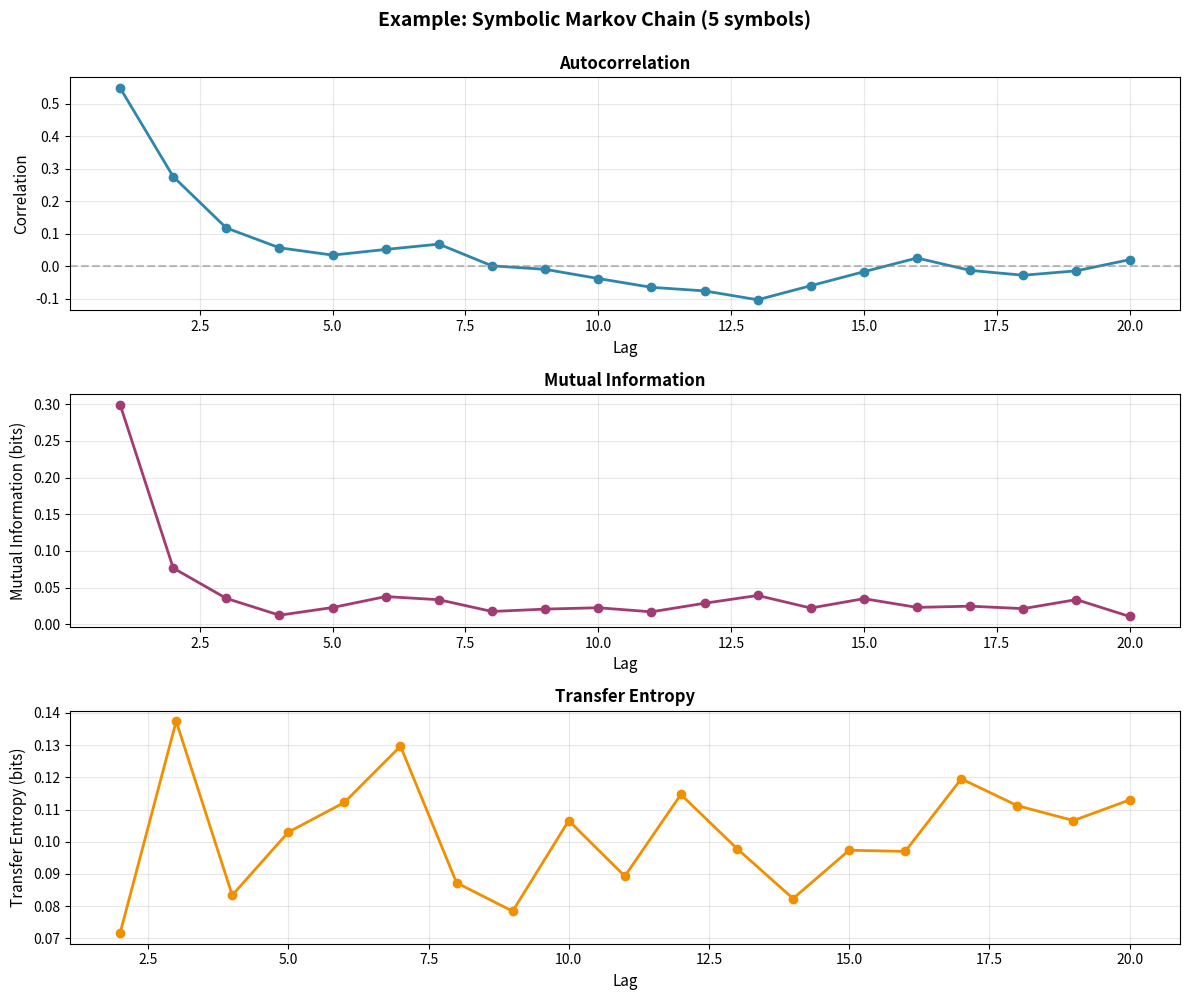

Here is the Python script that generated this plot: (Note: this script raises an exception after producing the figure.)
"""
Time Series Analysis: Correlation, Mutual Information, and Transfer Entropy
For Symbolic/Categorical Time Series
"""

import numpy as np
import pandas as pd
import matplotlib.pyplot as plt
from scipy.stats import pearsonr
from collections import Counter
import warnings
warnings.filterwarnings('ignore')


def calculate_correlation(X, lagmax):
    """
    Calculate autocorrelation at different lags for symbolic data.
    Uses Pearson correlation which can still measure linear patterns
    in the numeric encoding, though interpretation differs from continuous data.
    
    Parameters:
    -----------
    X : pandas Series
        Time series data with symbolic values (integers 0..m-1)
    lagmax : int
        Maximum lag to consider
    
    Returns:
    --------
    dict : Dictionary with lags as keys and correlation coefficients as values
    
    Note:
    -----
    For truly symbolic data, this measures whether the numeric encoding
    has linear patterns. Consider mutual information as the primary measure
    for symbolic dependencies.
    """
    correlations = {}
    n = len(X)
    
    for lag in range(1, lagmax + 1):
        if lag < n:
            # Create lagged series
            X_lagged = X.iloc[:-lag].values
            X_current = X.iloc[lag:].values
            
            # Calculate Pearson correlation
            if len(X_lagged) > 1:
                corr, _ = pearsonr(X_lagged, X_current)
                correlations[lag] = corr
            else:
                correlations[lag] = np.nan
    
    return correlations


def calculate_mutual_information(X, lagmax):
    """
    Calculate mutual information between X(t) and X(t-lag) at different lags.
    Uses discrete probability distributions for symbolic data.
    
    Parameters:
    -----------
    X : pandas Series
        Time series data with symbolic/categorical values (integers 0..m-1)
    lagmax : int
        Maximum lag to consider
    
    Returns:
    --------
    dict : Dictionary with lags as keys and MI values as values
    """
    mi_values = {}
    n = len(X)
    
    for lag in range(1, lagmax + 1):
        if lag < n:
            # Create lagged series
            X_lagged = X.iloc[:-lag].values
            X_current = X.iloc[lag:].values
            
            # Calculate mutual information using discrete probabilities
            mi = _compute_mi_discrete(X_current, X_lagged)
            mi_values[lag] = mi
    
    return mi_values


def _compute_mi_discrete(X, Y):
    """
    Compute mutual information for discrete/symbolic variables.
    MI(X;Y) = H(X) + H(Y) - H(X,Y)
    where H is the Shannon entropy.
    """
    n = len(X)
    
    # Calculate joint and marginal distributions
    joint_counts = Counter(zip(X, Y))
    x_counts = Counter(X)
    y_counts = Counter(Y)
    
    # Calculate entropies
    mi = 0.0
    for (x, y), count_xy in joint_counts.items():
        p_xy = count_xy / n
        p_x = x_counts[x] / n
        p_y = y_counts[y] / n
        
        if p_xy > 0 and p_x > 0 and p_y > 0:
            mi += p_xy * np.log2(p_xy / (p_x * p_y))
    
    return max(0, mi)  # MI should be non-negative


def calculate_transfer_entropy(X, lagmax):
    """
    Calculate transfer entropy from X(t-lag) to X(t) given X(t-1).
    Transfer entropy measures: TE = I(X(t); X(t-lag) | X(t-1))
    
    This quantifies the information that X(t-lag) provides about X(t)
    that is not already contained in X(t-1).
    
    For symbolic data, this directly uses the discrete symbol values.
    
    Parameters:
    -----------
    X : pandas Series
        Time series data with symbolic values (integers 0..m-1)
    lagmax : int
        Maximum lag to consider
    
    Returns:
    --------
    dict : Dictionary with lags as keys and TE values as values
    """
    te_values = {}
    n = len(X)
    
    for lag in range(2, lagmax + 1):  # Start at 2 since we need t-1 and t-lag
        if lag < n - 1:
            # Get the relevant time points
            X_t = X.iloc[lag:].values  # Current
            X_t_minus_1 = X.iloc[lag-1:-1].values  # Previous
            X_t_minus_lag = X.iloc[:-(lag)].values  # Lagged
            
            # Make sure all arrays have the same length
            min_len = min(len(X_t), len(X_t_minus_1), len(X_t_minus_lag))
            X_t = X_t[:min_len]
            X_t_minus_1 = X_t_minus_1[:min_len]
            X_t_minus_lag = X_t_minus_lag[:min_len]
            
            # Calculate transfer entropy using discrete probabilities
            te = _compute_te_discrete(X_t, X_t_minus_1, X_t_minus_lag)
            te_values[lag] = te
    
    return te_values


def _compute_te_discrete(X_t, X_t_minus_1, X_t_minus_lag):
    """
    Compute transfer entropy using discrete probability distributions.
    TE = I(X(t); X(t-lag) | X(t-1))
       = H(X(t) | X(t-1)) - H(X(t) | X(t-1), X(t-lag))
    """
    n = len(X_t)
    
    # Count joint occurrences
    joint_all = Counter(zip(X_t, X_t_minus_1, X_t_minus_lag))
    joint_t_t1 = Counter(zip(X_t, X_t_minus_1))
    joint_t1_tlag = Counter(zip(X_t_minus_1, X_t_minus_lag))
    count_t1 = Counter(X_t_minus_1)
    
    # Calculate transfer entropy
    te = 0.0
    for (xt, xt1, xtlag), count in joint_all.items():
        p_all = count / n
        p_t_t1 = joint_t_t1[(xt, xt1)] / n
        p_t1_tlag = joint_t1_tlag[(xt1, xtlag)] / n
        p_t1 = count_t1[xt1] / n
        
        if p_all > 0 and p_t_t1 > 0 and p_t1_tlag > 0 and p_t1 > 0:
            te += p_all * np.log2((p_all * p_t1) / (p_t_t1 * p_t1_tlag))
    
    return max(0, te)  # TE should be non-negative


def visualize_results(correlations, mi_values, te_values, title="Time Series Analysis"):
    """
    Visualize correlation, mutual information, and transfer entropy results.
    
    Parameters:
    -----------
    correlations : dict
        Correlation values at different lags
    mi_values : dict
        Mutual information values at different lags
    te_values : dict
        Transfer entropy values at different lags
    title : str
        Title for the plot
    """
    fig, axes = plt.subplots(3, 1, figsize=(12, 10))
    
    # Plot correlation
    lags_corr = list(correlations.keys())
    vals_corr = list(correlations.values())
    axes[0].plot(lags_corr, vals_corr, 'o-', linewidth=2, markersize=6, color='#2E86AB')
    axes[0].axhline(y=0, color='gray', linestyle='--', alpha=0.5)
    axes[0].set_xlabel('Lag', fontsize=11)
    axes[0].set_ylabel('Correlation', fontsize=11)
    axes[0].set_title('Autocorrelation', fontsize=12, fontweight='bold')
    axes[0].grid(True, alpha=0.3)
    
    # Plot mutual information
    lags_mi = list(mi_values.keys())
    vals_mi = list(mi_values.values())
    axes[1].plot(lags_mi, vals_mi, 'o-', linewidth=2, markersize=6, color='#A23B72')
    axes[1].set_xlabel('Lag', fontsize=11)
    axes[1].set_ylabel('Mutual Information (bits)', fontsize=11)
    axes[1].set_title('Mutual Information', fontsize=12, fontweight='bold')
    axes[1].grid(True, alpha=0.3)
    
    # Plot transfer entropy
    lags_te = list(te_values.keys())
    vals_te = list(te_values.values())
    axes[2].plot(lags_te, vals_te, 'o-', linewidth=2, markersize=6, color='#F18F01')
    axes[2].set_xlabel('Lag', fontsize=11)
    axes[2].set_ylabel('Transfer Entropy (bits)', fontsize=11)
    axes[2].set_title('Transfer Entropy', fontsize=12, fontweight='bold')
    axes[2].grid(True, alpha=0.3)
    
    plt.suptitle(title, fontsize=14, fontweight='bold', y=0.995)
    plt.tight_layout()
    
    return fig


def analyze_time_series(X, lagmax, title="Time Series Analysis"):
    """
    Complete analysis: calculate and visualize correlation, MI, and TE.
    
    Parameters:
    -----------
    X : pandas Series
        Time series data with symbolic values (integers 0..m-1)
    lagmax : int
        Maximum lag to consider
    title : str
        Title for the plot
    
    Returns:
    --------
    results : dict
        Dictionary containing all calculated metrics
    fig : matplotlib.figure.Figure
        The generated figure
    """
    print(f"Analyzing symbolic time series of length {len(X)}")
    print(f"Value range: {X.min()} to {X.max()}")
    print(f"Number of symbols (m): {X.nunique()}")
    print(f"Symbol distribution:")
    print(X.value_counts().sort_index())
    print(f"\nMaximum lag: {lagmax}\n")
    
    # Calculate metrics
    print("Calculating autocorrelation...")
    correlations = calculate_correlation(X, lagmax)
    
    print("Calculating mutual information...")
    mi_values = calculate_mutual_information(X, lagmax)
    
    print("Calculating transfer entropy...")
    te_values = calculate_transfer_entropy(X, lagmax)
    
    # Visualize
    print("Generating visualization...")
    fig = visualize_results(correlations, mi_values, te_values, title)
    
    results = {
        'correlation': correlations,
        'mutual_information': mi_values,
        'transfer_entropy': te_values
    }
    
    return results, fig


# Example usage
if __name__ == "__main__":
    # Generate example symbolic time series (Markov chain)
    np.random.seed(42)
    n = 500
    m = 5  # 5 symbols: 0, 1, 2, 3, 4
    
    # Define transition matrix for a Markov chain
    # Higher probability to stay at same state or move to adjacent states
    transition_matrix = np.array([
        [0.4, 0.3, 0.2, 0.1, 0.0],  # from state 0
        [0.2, 0.4, 0.3, 0.1, 0.0],  # from state 1
        [0.1, 0.2, 0.4, 0.2, 0.1],  # from state 2
        [0.0, 0.1, 0.3, 0.4, 0.2],  # from state 3
        [0.0, 0.1, 0.2, 0.3, 0.4],  # from state 4
    ])
    
    # Generate symbolic sequence
    X_data = np.zeros(n, dtype=int)
    X_data[0] = np.random.randint(0, m)
    
    for i in range(1, n):
        current_state = X_data[i-1]
        X_data[i] = np.random.choice(m, p=transition_matrix[current_state])
    
    X = pd.Series(X_data)
    
    # Analyze
    results, fig = analyze_time_series(X, lagmax=20, 
                                       title="Example: Symbolic Markov Chain (5 symbols)")
    
    # Print summary statistics
    print("\n=== Summary Statistics ===")
    print(f"\nCorrelation at lag 1: {results['correlation'][1]:.4f}")
    print(f"Mutual Information at lag 1: {results['mutual_information'][1]:.4f} bits")
    if 2 in results['transfer_entropy']:
        print(f"Transfer Entropy at lag 2: {results['transfer_entropy'][2]:.4f} bits")
    
    # For a Markov chain, TE should be close to 0 at lag > 1
    # because X(t-1) captures all the information needed to predict X(t)
    print("\nMarkov property check (TE should be low at higher lags):")
    for lag in [2, 3, 4, 5]:
        if lag in results['transfer_entropy']:
            print(f"  TE at lag {lag}: {results['transfer_entropy'][lag]:.4f} bits")
    
    plt.savefig('/mnt/user-data/outputs/symbolic_time_series_analysis.png', dpi=300, bbox_inches='tight')
    print(f"\nPlot saved to: /mnt/user-data/outputs/symbolic_time_series_analysis.png")
    plt.show()


def align_lag(x, y, lag, missing=-1):
    x = np.asarray(x)
    y = np.asarray(y)
    if lag > 0:
        x2, y2 = x[lag:], y[:-lag]
    elif lag < 0:
        lag = -lag
        x2, y2 = x[:-lag], y[lag:]
    else:
        x2, y2 = x, y
    m = (x2 != missing) & (y2 != missing)
    return x2[m], y2[m]

def _row_ids(*cols):
    M = np.column_stack([np.asarray(c, dtype=np.int64) for c in cols])
    M = np.ascontiguousarray(M)
    v = M.view(np.dtype((np.void, M.dtype.itemsize * M.shape[1])))
    _, inv = np.unique(v, return_inverse=True)
    return inv.astype(np.int64)

def entropy_discrete(x):
    x = np.asarray(x, dtype=np.int64).ravel()
    if x.size == 0:
        return np.nan
    _, inv = np.unique(x, return_inverse=True)
    inv = inv.ravel()
    c = np.bincount(inv)
    p = c / c.sum()
    p = p[p > 0]
    return float(-(p * np.log2(p)).sum())

def mi_discrete(x, y):
    hX  = entropy_discrete(x)
    hY  = entropy_discrete(y)
    hXY = entropy_discrete(_row_ids(x, y))
    return hX + hY - hXY

def compute_mi_discrete(X, Y, maxlag, missing=-1, min_n=50):
    lags = np.arange(-maxlag, maxlag + 1)
    mi = np.full_like(lags, np.nan, dtype=float)
    for i, lag in enumerate(lags):
        x, y = align_lag(X, Y, lag, missing=missing)
        if len(x) >= min_n:
            mi[i] = mi_discrete(x, y)
    return lags, mi
